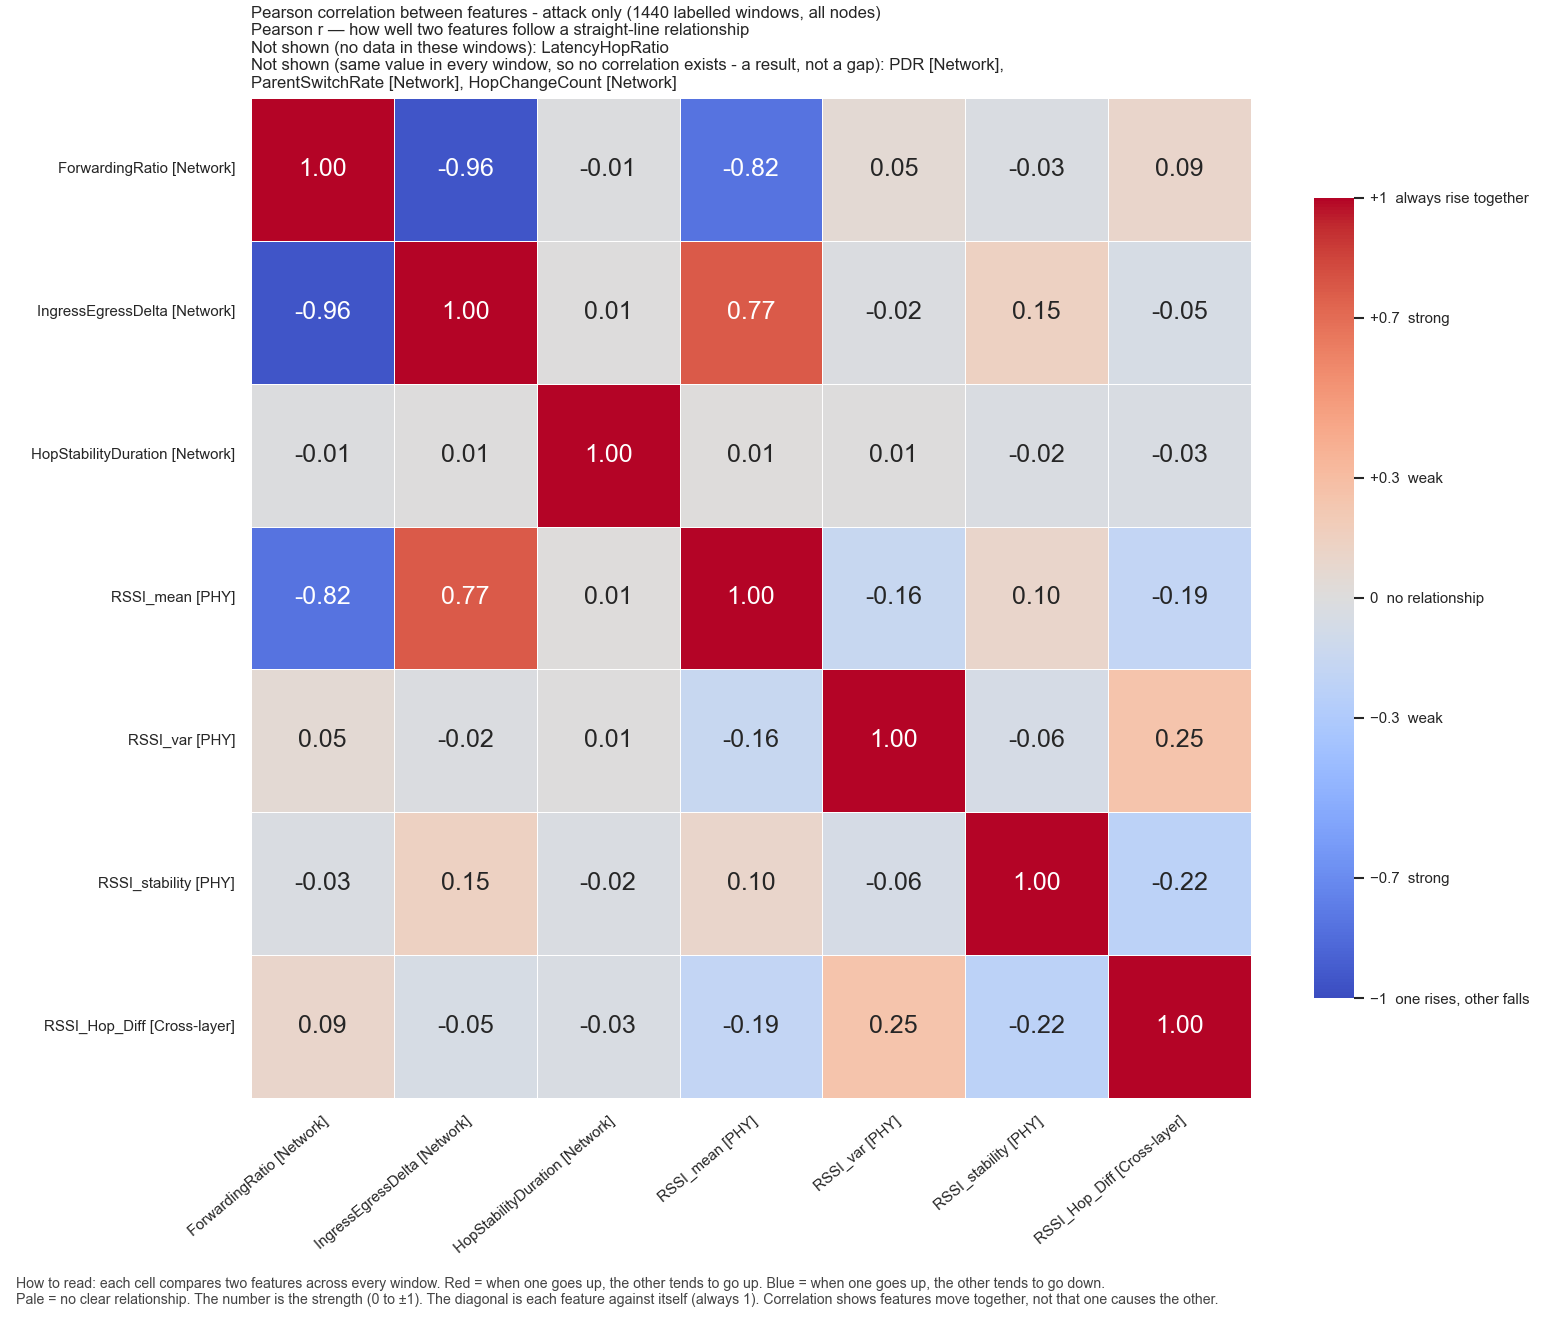

Source data for this figure (header and first rows):
, ForwardingRatio, IngressEgressDelta, HopStabilityDuration, RSSI_mean, RSSI_var, RSSI_stability, RSSI_Hop_Diff
ForwardingRatio, 1.0, -0.9559, -0.009275, -0.8156, 0.04797, -0.02672, 0.09381
IngressEgressDelta, -0.9559, 1.0, 0.005189, 0.7658, -0.02258, 0.1467, -0.05328
HopStabilityDuration, -0.009275, 0.005189, 1.0, 0.01088, 0.005019, -0.02345, -0.03347
RSSI_mean, -0.8156, 0.7658, 0.01088, 1.0, -0.1551, 0.09951, -0.1868
RSSI_var, 0.04797, -0.02258, 0.005019, -0.1551, 1.0, -0.06143, 0.254
RSSI_stability, -0.02672, 0.1467, -0.02345, 0.09951, -0.06143, 1.0, -0.2223
RSSI_Hop_Diff, 0.09381, -0.05328, -0.03347, -0.1868, 0.254, -0.2223, 1.0
